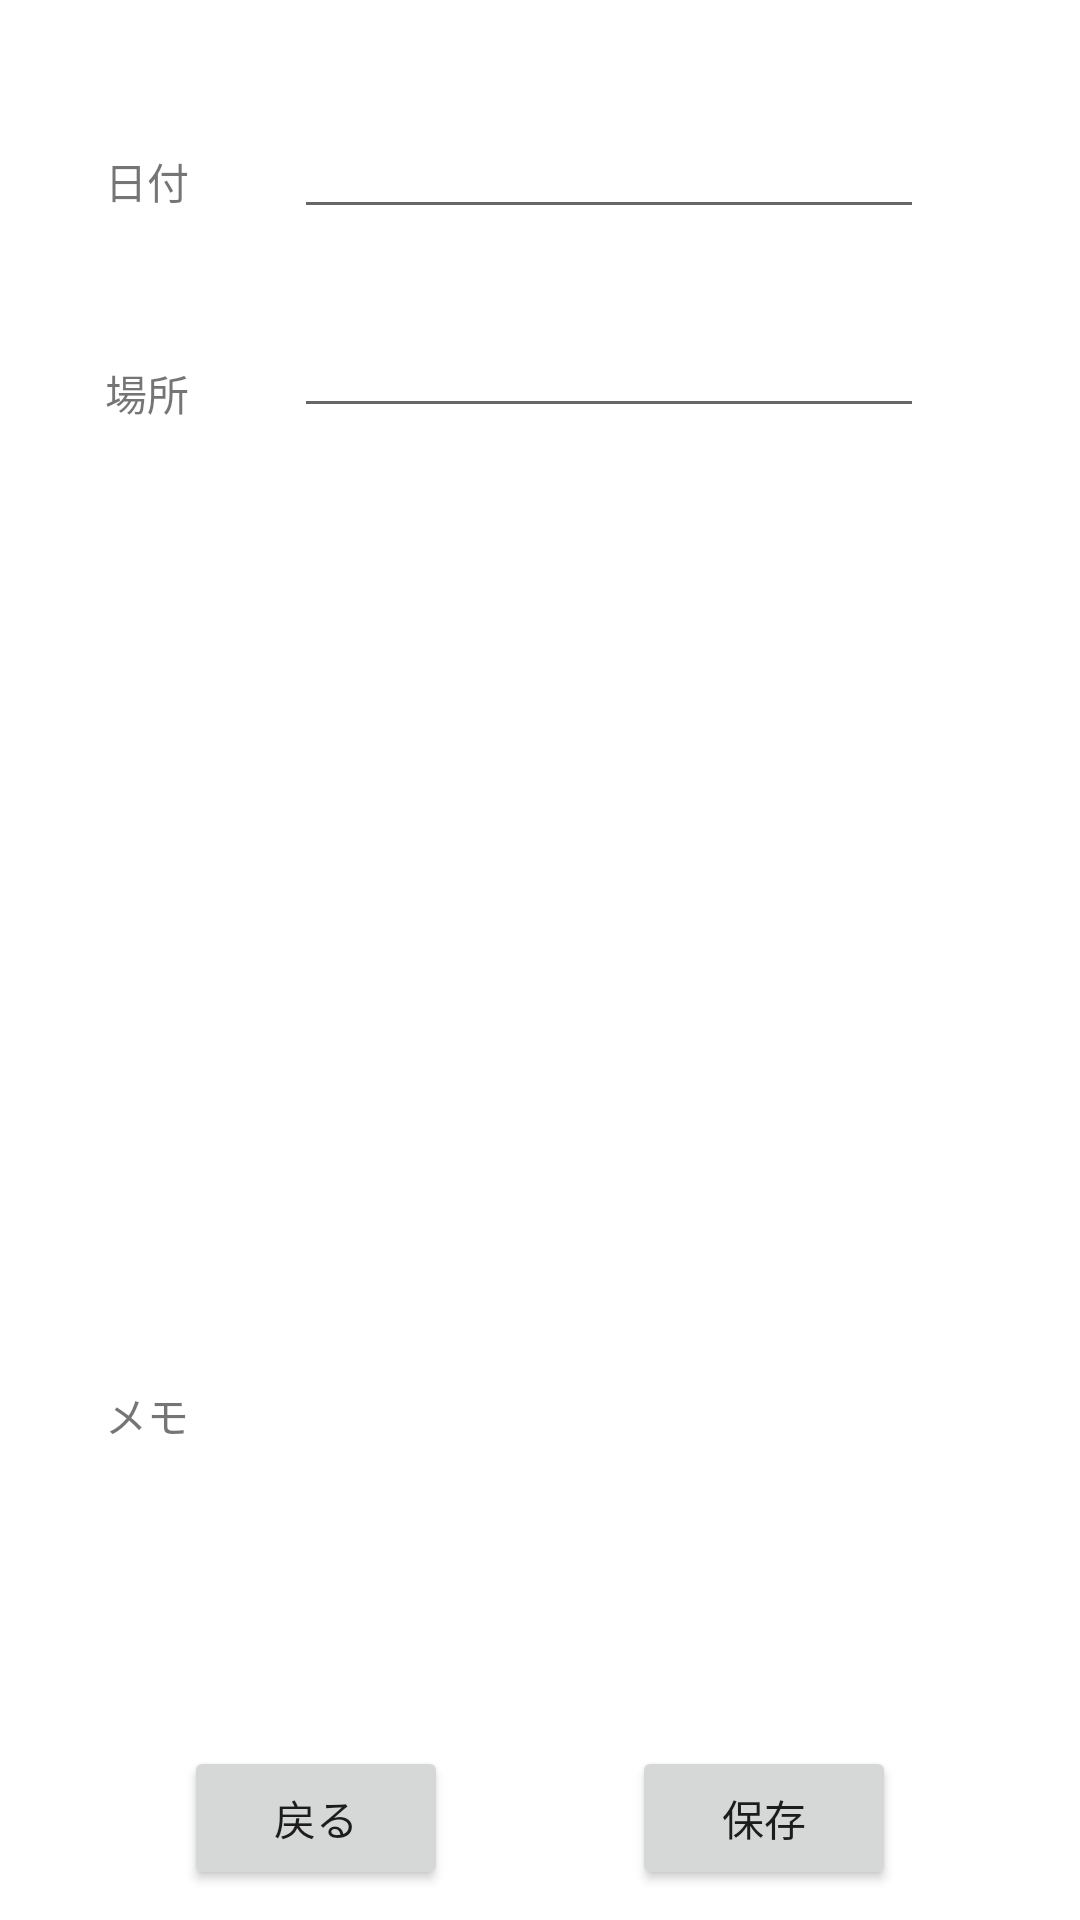

Reconstruct the res/layout file that produces this screen, plus the resources it refers to.
<!-- AndroidManifest.xml: application theme Theme.RiderMemory -->
<!-- res/layout/activity_touring_record_edit.xml -->
<?xml version="1.0" encoding="utf-8"?>
<androidx.constraintlayout.widget.ConstraintLayout xmlns:android="http://schemas.android.com/apk/res/android"
    xmlns:app="http://schemas.android.com/apk/res-auto"
    xmlns:tools="http://schemas.android.com/tools"
    android:layout_width="match_parent"
    android:layout_height="match_parent"
    tools:context=".TouringRecordEditActivity">

    <androidx.constraintlayout.widget.ConstraintLayout
        android:id="@+id/treEditArea"
        android:layout_width="0dp"
        android:layout_height="match_parent"
        android:layout_marginBottom="60dp"
        app:layout_constraintBottom_toBottomOf="parent"
        app:layout_constraintEnd_toEndOf="parent"
        app:layout_constraintHorizontal_bias="0.0"
        app:layout_constraintStart_toStartOf="parent"
        app:layout_constraintTop_toTopOf="parent"
        app:layout_constraintVertical_bias="0.0">

        <TextView
            android:id="@+id/treDateTextView"
            android:layout_width="wrap_content"
            android:layout_height="wrap_content"
            android:layout_marginStart="35dp"
            android:layout_marginTop="50dp"
            android:text="@string/Date"
            app:layout_constraintStart_toStartOf="parent"
            app:layout_constraintTop_toTopOf="parent"
            tools:ignore="MissingConstraints" />

        <TextView
            android:id="@+id/trePlaceTextView"
            android:layout_width="wrap_content"
            android:layout_height="wrap_content"
            android:layout_marginStart="35dp"
            android:layout_marginTop="50dp"
            android:text="@string/Place"
            app:layout_constraintStart_toStartOf="parent"
            app:layout_constraintTop_toBottomOf="@+id/treDateTextView"
            tools:ignore="MissingConstraints" />

        <TextView
            android:id="@+id/treMemoTextView"
            android:layout_width="wrap_content"
            android:layout_height="wrap_content"
            android:layout_marginStart="35dp"
            android:layout_marginTop="320dp"
            android:text="メモ"
            app:layout_constraintStart_toStartOf="parent"
            app:layout_constraintTop_toBottomOf="@+id/trePlaceTextView"
            tools:ignore="MissingConstraints" />

        <EditText
            android:id="@+id/treDateEditText"
            android:layout_width="wrap_content"
            android:layout_height="wrap_content"
            android:layout_marginStart="35dp"
            android:layout_marginTop="35dp"
            android:ems="10"
            android:inputType="textPersonName"
            app:layout_constraintStart_toEndOf="@+id/treDateTextView"
            app:layout_constraintTop_toTopOf="parent" />

        <EditText
            android:id="@+id/trePlaceEditText"
            android:layout_width="wrap_content"
            android:layout_height="wrap_content"
            android:layout_marginStart="35dp"
            android:layout_marginTop="25dp"
            android:ems="10"
            android:inputType="textPersonName"
            app:layout_constraintStart_toEndOf="@+id/trePlaceTextView"
            app:layout_constraintTop_toBottomOf="@+id/treDateEditText" />

        <ImageView
            android:id="@+id/trePhotoImageView"
            android:layout_width="268dp"
            android:layout_height="224dp"
            android:layout_marginTop="52dp"
            app:layout_constraintTop_toBottomOf="@+id/trePlaceEditText"
            tools:ignore="MissingConstraints"
            tools:layout_editor_absoluteX="73dp"
            tools:srcCompat="@tools:sample/avatars" />

        <EditText
            android:id="@+id/treMemoEditText"
            android:layout_width="210dp"
            android:layout_height="200dp"
            android:layout_marginStart="38dp"
            android:layout_marginTop="30dp"
            android:layout_marginEnd="100dp"
            android:layout_marginBottom="20dp"
            android:ems="10"
            android:inputType="textPersonName"
            app:layout_constraintBottom_toBottomOf="parent"
            app:layout_constraintEnd_toEndOf="parent"
            app:layout_constraintStart_toEndOf="@+id/treMemoTextView"
            app:layout_constraintTop_toBottomOf="@+id/trePhotoImageView" />
    </androidx.constraintlayout.widget.ConstraintLayout>

    <androidx.constraintlayout.widget.ConstraintLayout
        android:id="@+id/trlFooterArea"
        android:layout_width="match_parent"
        android:layout_height="wrap_content"
        android:layout_marginBottom="8dp"
        app:layout_constraintBottom_toBottomOf="parent"
        app:layout_constraintEnd_toEndOf="parent"
        app:layout_constraintStart_toStartOf="parent"
        app:layout_constraintTop_toBottomOf="@id/treEditArea">

        <Button
            android:id="@+id/treBackButton"
            android:layout_width="wrap_content"
            android:layout_height="wrap_content"
            android:text="@string/back_button"
            app:layout_constraintBottom_toBottomOf="parent"
            app:layout_constraintEnd_toStartOf="@id/treSaveButton"
            app:layout_constraintStart_toStartOf="parent"
            app:layout_constraintTop_toTopOf="parent" />

        <Button
            android:id="@+id/treSaveButton"
            android:layout_width="wrap_content"
            android:layout_height="wrap_content"
            android:text="@string/save_button"
            app:layout_constraintBottom_toBottomOf="parent"
            app:layout_constraintEnd_toEndOf="parent"
            app:layout_constraintStart_toEndOf="@+id/treBackButton"
            app:layout_constraintTop_toTopOf="parent" />
    </androidx.constraintlayout.widget.ConstraintLayout>
</androidx.constraintlayout.widget.ConstraintLayout>
<!-- resources referenced by this layout -->
<resources>
  <string name="Date">日付</string>
  <string name="Place">場所</string>
  <string name="back_button">戻る</string>
  <string name="save_button">保存</string>
  <style name="Theme.RiderMemory" parent="Theme.MaterialComponents.DayNight.DarkActionBar">
          
          <item name="colorPrimary">@color/purple_500</item>
          <item name="colorPrimaryVariant">@color/purple_700</item>
          <item name="colorOnPrimary">@color/white</item>
          
          <item name="colorSecondary">@color/teal_200</item>
          <item name="colorSecondaryVariant">@color/teal_700</item>
          <item name="colorOnSecondary">@color/black</item>
          
          <item name="android:statusBarColor">?attr/colorPrimaryVariant</item>
          
      </style>
  <!-- not gathered from this repository: default colours our renderer supplied (Android Studio template values) -->
  <color name="purple_500">#FF6200EE</color>
  <color name="purple_700">#FF3700B3</color>
  <color name="teal_200">#FF03DAC5</color>
  <color name="teal_700">#FF018786</color>
  <color name="black">#FF000000</color>
  <color name="white">#FFFFFFFF</color>
</resources>
